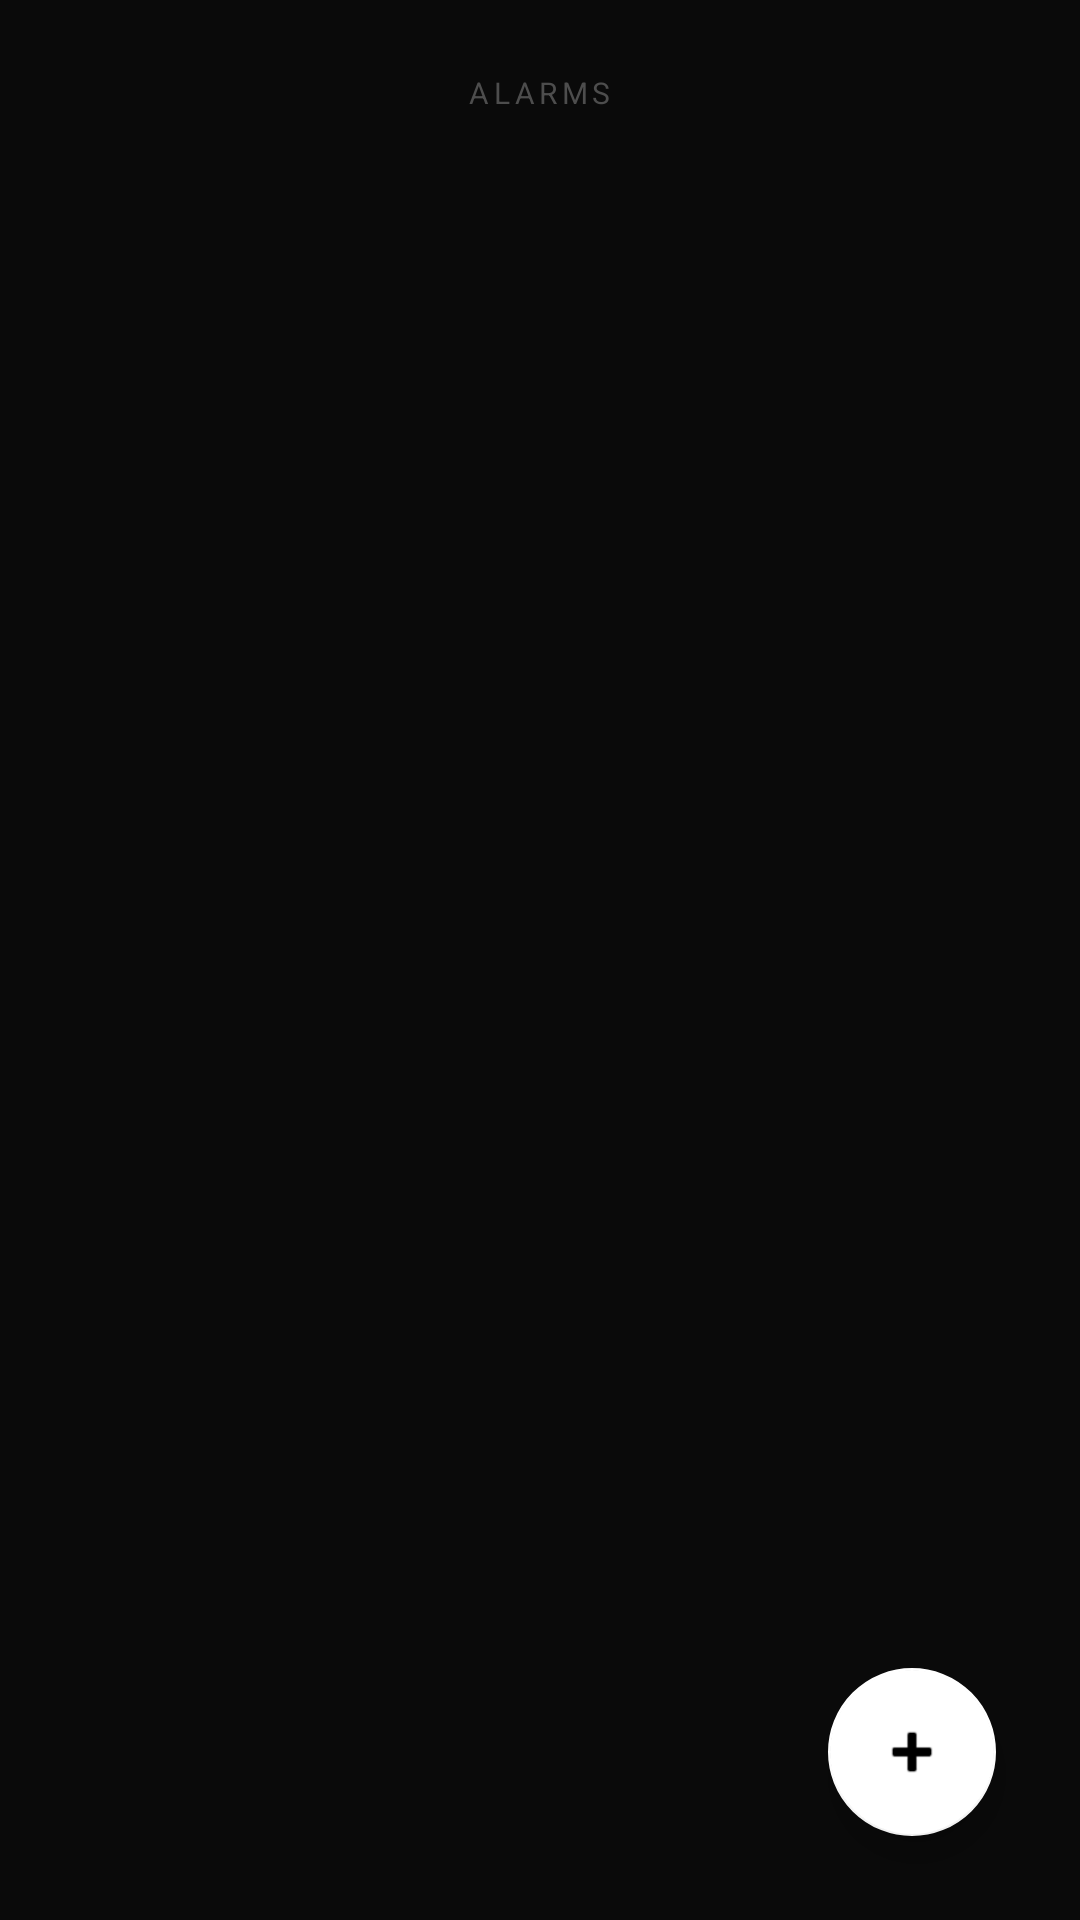

Reconstruct the res/layout file that produces this screen, plus the resources it refers to.
<!-- AndroidManifest.xml: application theme Theme.MyClock -->
<!-- res/layout/fragment_alarm.xml -->
<?xml version="1.0" encoding="utf-8"?>
<FrameLayout xmlns:android="http://schemas.android.com/apk/res/android"
    xmlns:app="http://schemas.android.com/apk/res-auto"
    android:layout_width="match_parent"
    android:layout_height="match_parent"
    android:background="#0a0a0a">

    <LinearLayout
        android:layout_width="match_parent"
        android:layout_height="match_parent"
        android:orientation="vertical">

        <TextView
            android:layout_width="wrap_content"
            android:layout_height="wrap_content"
            android:text="ALARMS"
            android:textColor="#4d4d4d"
            android:textSize="@dimen/text_size_section_title"
            android:letterSpacing="0.15"
            android:layout_gravity="center_horizontal"
            android:layout_marginTop="@dimen/padding_top"
            android:layout_marginBottom="@dimen/spacing_medium" />

        <androidx.recyclerview.widget.RecyclerView
            android:id="@+id/alarmRecyclerView"
            android:layout_width="match_parent"
            android:layout_height="match_parent"
            android:padding="@dimen/spacing_medium"
            android:clipToPadding="false" />

    </LinearLayout>

    <LinearLayout
        android:id="@+id/emptyView"
        android:layout_width="match_parent"
        android:layout_height="match_parent"
        android:orientation="vertical"
        android:gravity="center"
        android:visibility="gone">

        <ImageView
            android:layout_width="64dp"
            android:layout_height="64dp"
            android:src="@android:drawable/ic_lock_idle_alarm"
            android:alpha="0.3"
            android:tint="#FFFFFF" />

        <TextView
            android:layout_width="wrap_content"
            android:layout_height="wrap_content"
            android:text="No alarms"
            android:textColor="#666666"
            android:textSize="18sp"
            android:fontFamily="sans-serif-light"
            android:layout_marginTop="16dp" />

        <TextView
            android:layout_width="wrap_content"
            android:layout_height="wrap_content"
            android:text="Tap + to add an alarm"
            android:textColor="#404040"
            android:textSize="14sp"
            android:layout_marginTop="8dp" />

    </LinearLayout>

    <com.google.android.material.floatingactionbutton.FloatingActionButton
        android:id="@+id/fabAddAlarm"
        android:layout_width="wrap_content"
        android:layout_height="wrap_content"
        android:layout_gravity="bottom|end"
        android:layout_margin="@dimen/padding_standard"
        android:src="@android:drawable/ic_input_add"
        app:tint="#000000"
        app:backgroundTint="#FFFFFF" />

</FrameLayout>
<!-- resources referenced by this layout -->
<resources>
  <dimen name="padding_standard">28dp</dimen>
  <dimen name="padding_top">24dp</dimen>
  <dimen name="spacing_medium">12dp</dimen>
  <dimen name="text_size_section_title">10sp</dimen>
  <style name="Theme.MyClock" parent="Theme.MaterialComponents.DayNight.NoActionBar">
          <item name="colorPrimary">#FFFFFF</item>
          <item name="colorPrimaryVariant">#0a0a0a</item>
          <item name="colorOnPrimary">#000000</item>
          <item name="android:statusBarColor">@android:color/transparent</item>
          <item name="android:windowBackground">#0a0a0a</item>
      </style>
</resources>
